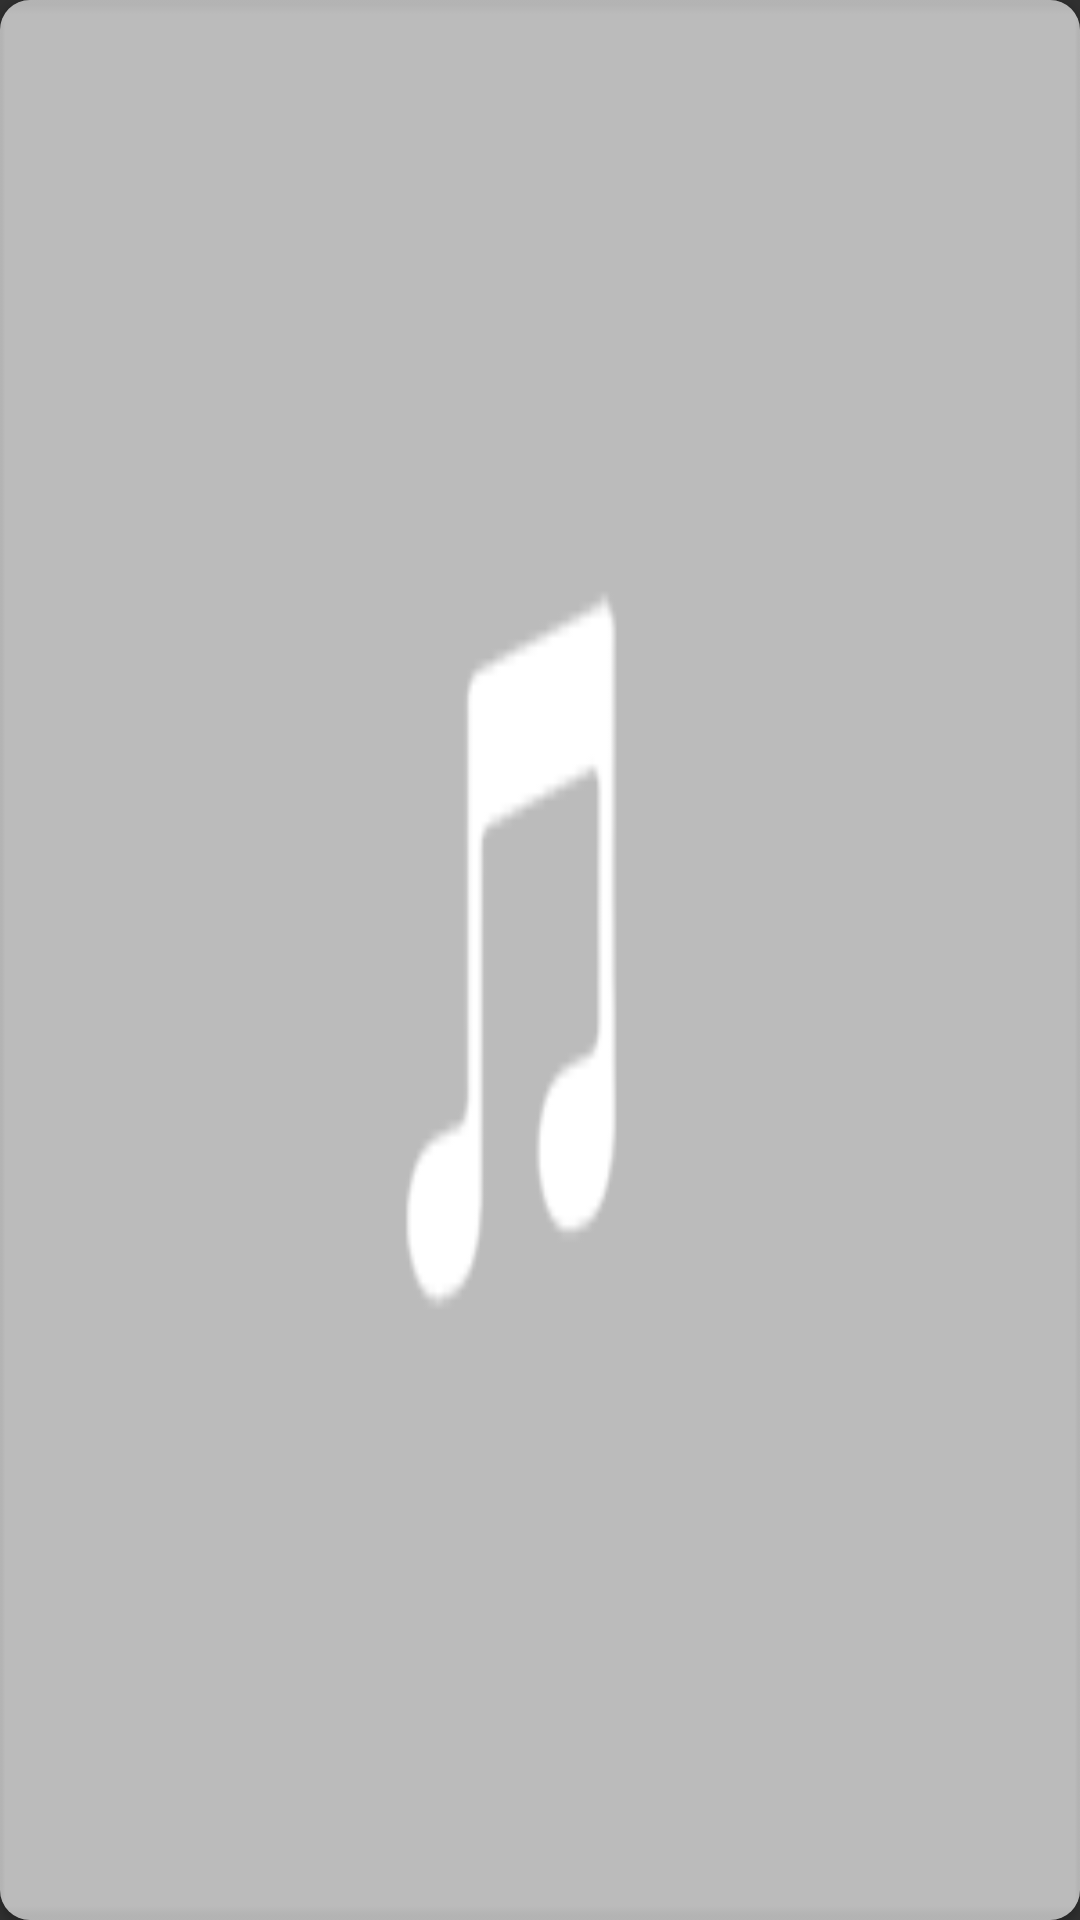

Layout XML and referenced resources for this Android screen:
<!-- AndroidManifest.xml: application theme AppTheme -->
<!-- res/layout/viewpager_item.xml -->
<?xml version="1.0" encoding="utf-8"?>
<RelativeLayout
    xmlns:android="http://schemas.android.com/apk/res/android"
    android:layout_width="match_parent"
    android:layout_height="match_parent"
    xmlns:app="http://schemas.android.com/apk/res-auto"
    android:focusableInTouchMode="false"
    android:gravity="center"
    android:background="@drawable/button_d"
    android:clickable="true"
    android:stateListAnimator="@animator/list_animator">

    <androidx.cardview.widget.CardView
        android:id="@+id/slider_layout"
        android:layout_width="match_parent"
        android:layout_height="match_parent"
        app:cardCornerRadius="10dp">
        <ImageView
            android:src="@drawable/ic_thumbnail"
            android:id="@+id/banner"
            android:layout_width="match_parent"
            android:layout_height="match_parent"
            android:scaleType="fitXY" />
    </androidx.cardview.widget.CardView>


</RelativeLayout>
<!-- resources referenced by this layout -->
<resources>
  <!-- drawable button_d (drawable) -->
  <?xml version="1.0" encoding="utf-8"?>
  <selector xmlns:android="http://schemas.android.com/apk/res/android">
      <item android:state_pressed="true"
          android:drawable="@drawable/button_pressed2" /> 
      <item android:state_focused="true"
          android:drawable="@drawable/button_focused2" /> 
      <item android:state_hovered="true"
          android:drawable="@drawable/button_focused2" />
      <item android:drawable="@drawable/button_normal2" /> 
  </selector>
  <!-- drawable ic_thumbnail: webp bitmap (drawable, 682 bytes) -->
  <style name="AppTheme" parent="Theme.AppCompat.NoActionBar">
          
          <item name="colorAccent">@color/colorAccent</item>
      </style>
  <!-- drawable button_pressed2 (drawable) -->
  <?xml version="1.0" encoding="utf-8"?>
  <shape xmlns:android="http://schemas.android.com/apk/res/android"
      android:shape="rectangle">
      <corners android:radius="10dip" />
      <solid android:color="#7A787777" />
      <stroke
          android:width="1dp"
          android:color="@color/colorRipple" />
  
  </shape>
  <color name="colorAccent">#2278d4</color>
  <color name="colorRipple">#7E7E7E</color>
</resources>
